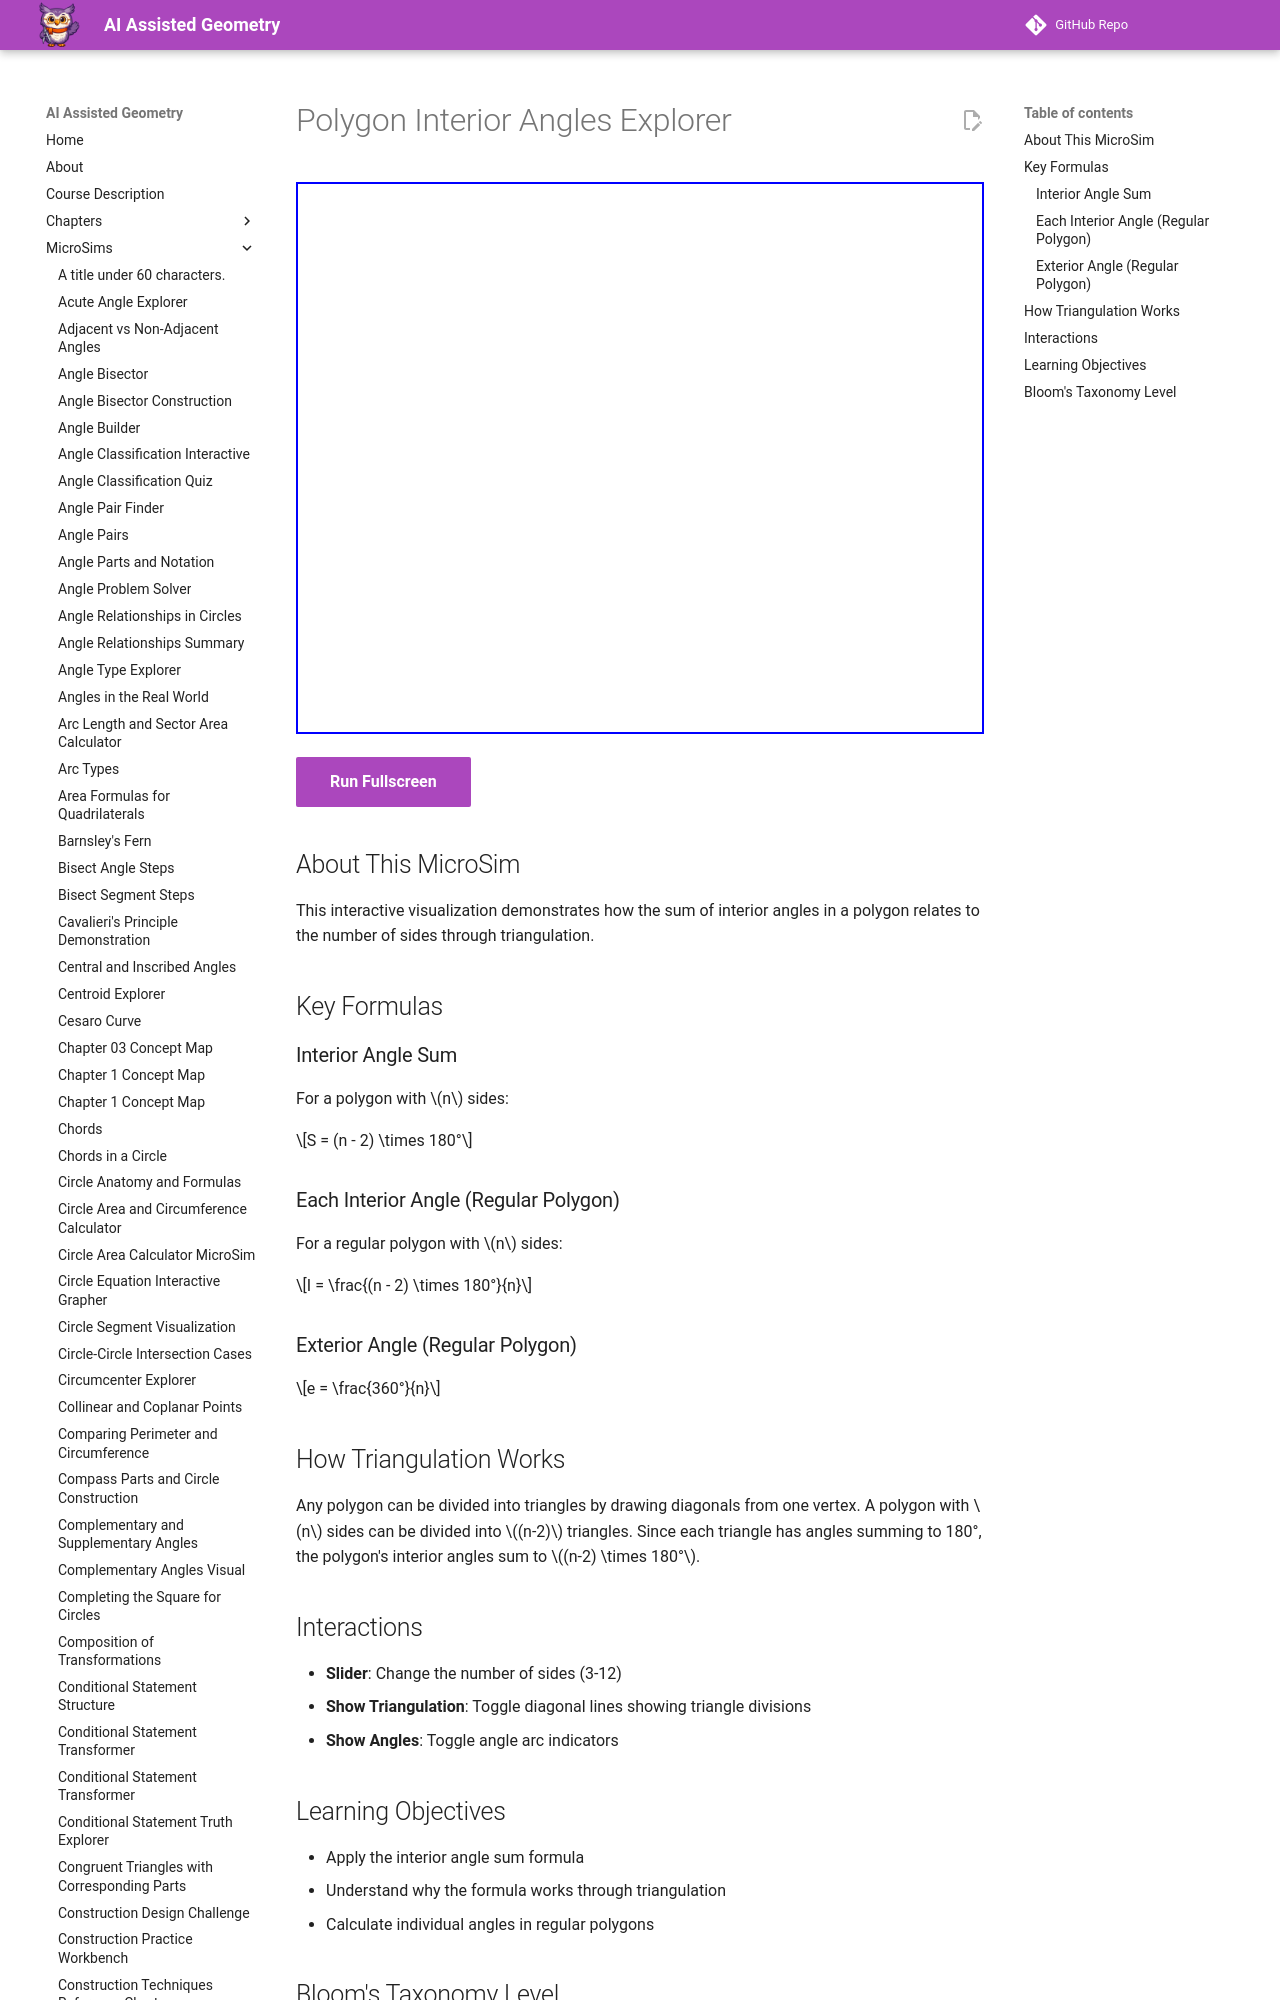

repository: dmccreary/geometry-course · page: sims/polygon-interior-angles/index.html · generator: mkdocs

---
title: Polygon Interior Angles Explorer
description: Interactive visualization of polygon interior angles showing the triangulation method and angle formulas.
image: /sims/polygon-interior-angles/polygon-interior-angles.png
og:image: /sims/polygon-interior-angles/polygon-interior-angles.png
twitter:image: /sims/polygon-interior-angles/polygon-interior-angles.png
social:
   cards: false
---
